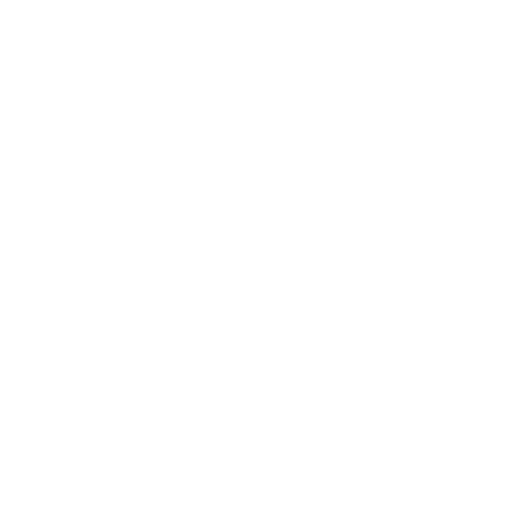
t = 0.00 s
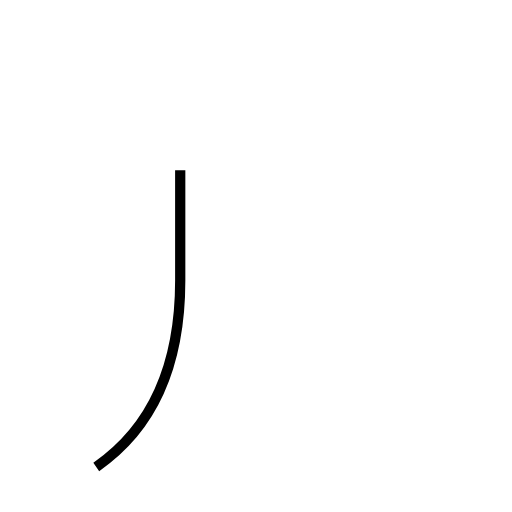
t = 0.95 s
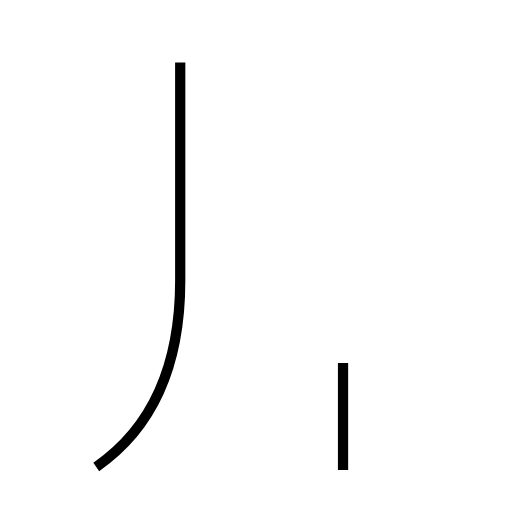
t = 1.58 s
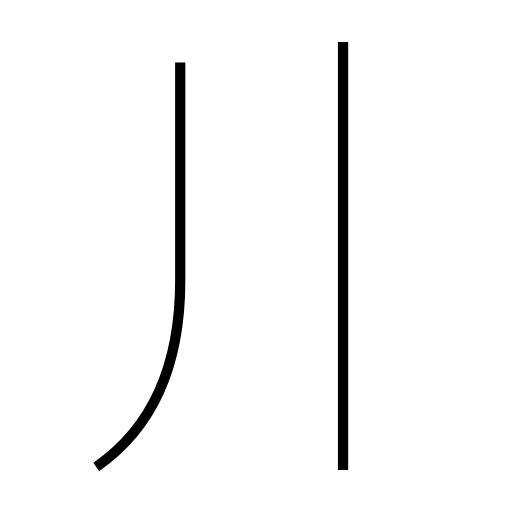
t = 2.52 s
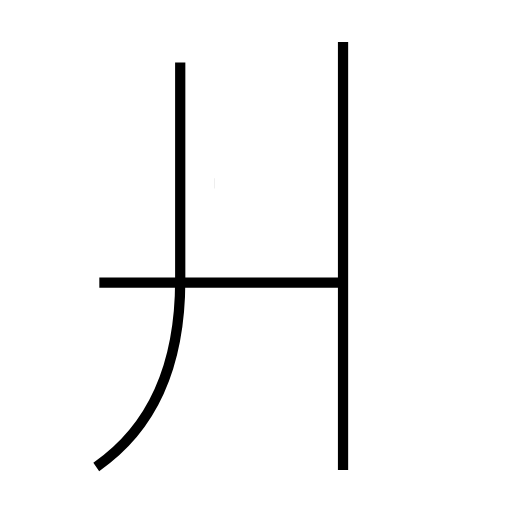
t = 3.23 s
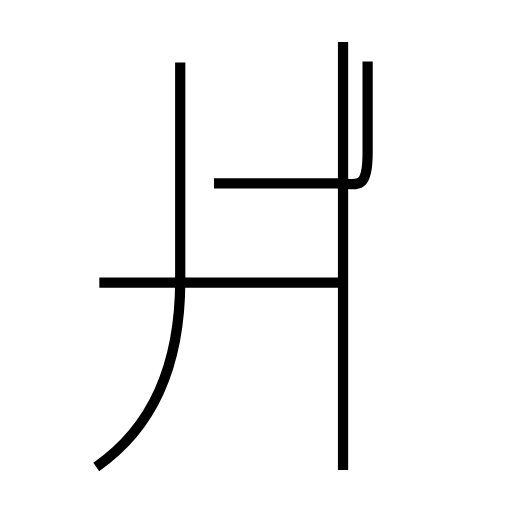
t = 4.02 s

The animated SVG that drew these frames (rendered in a browser with its animation timeline set to each time). Animation: 4 SMIL elements (animate=4); one cycle of 4.02 s.

<?xml version='1.0' encoding='utf-8'?>
<svg viewBox="0.0 -6.0 50.0 50.0" version="1.1" xmlns="http://www.w3.org/2000/svg"><rect x="-1000" y="-1000" width="2000" height="2000" stroke="white" fill="white" /><g style="fill:none;stroke:#000000;stroke-width:1"><path d="M 9.4 1.6 C 14.6 -2.0 17.6 -7.8 17.6 -16.6 L 17.6 -37.9 " transform="translate(0.0 38.0)" stroke-dasharray="42.12660051166172" stroke-dashoffset="42.12660051166172"><animate attributeName="stroke-dashoffset" from="42.12660051166172" to="0" dur="1.2637980153498516s" begin="0s" fill="freeze" /></path><path d="M 33.5 1.9 L 33.5 -39.9 " transform="translate(0.0 38.0)" stroke-dasharray="41.8" stroke-dashoffset="41.8"><animate attributeName="stroke-dashoffset" from="41.8" to="0" dur="1.2539999999999998s" begin="1.2637980153498516s" fill="freeze" /></path><path d="M 33.5 -16.4 L 9.7 -16.4 " transform="translate(0.0 38.0)" stroke-dasharray="23.8" stroke-dashoffset="23.8"><animate attributeName="stroke-dashoffset" from="23.8" to="0" dur="0.714s" begin="2.517798015349851s" fill="freeze" /></path><path d="M 20.9 -26.1 L 33.0 -26.1 C 34.8 -26.1 35.9 -25.2 35.9 -29.1 L 35.9 -38.0" transform="translate(0.0 38.0)" stroke-dasharray="26.331402842001236" stroke-dashoffset="26.331402842001236"><animate attributeName="stroke-dashoffset" from="26.331402842001236" to="0" dur="0.7899420852600371s" begin="3.231798015349851s" fill="freeze" /></path></g></svg>
